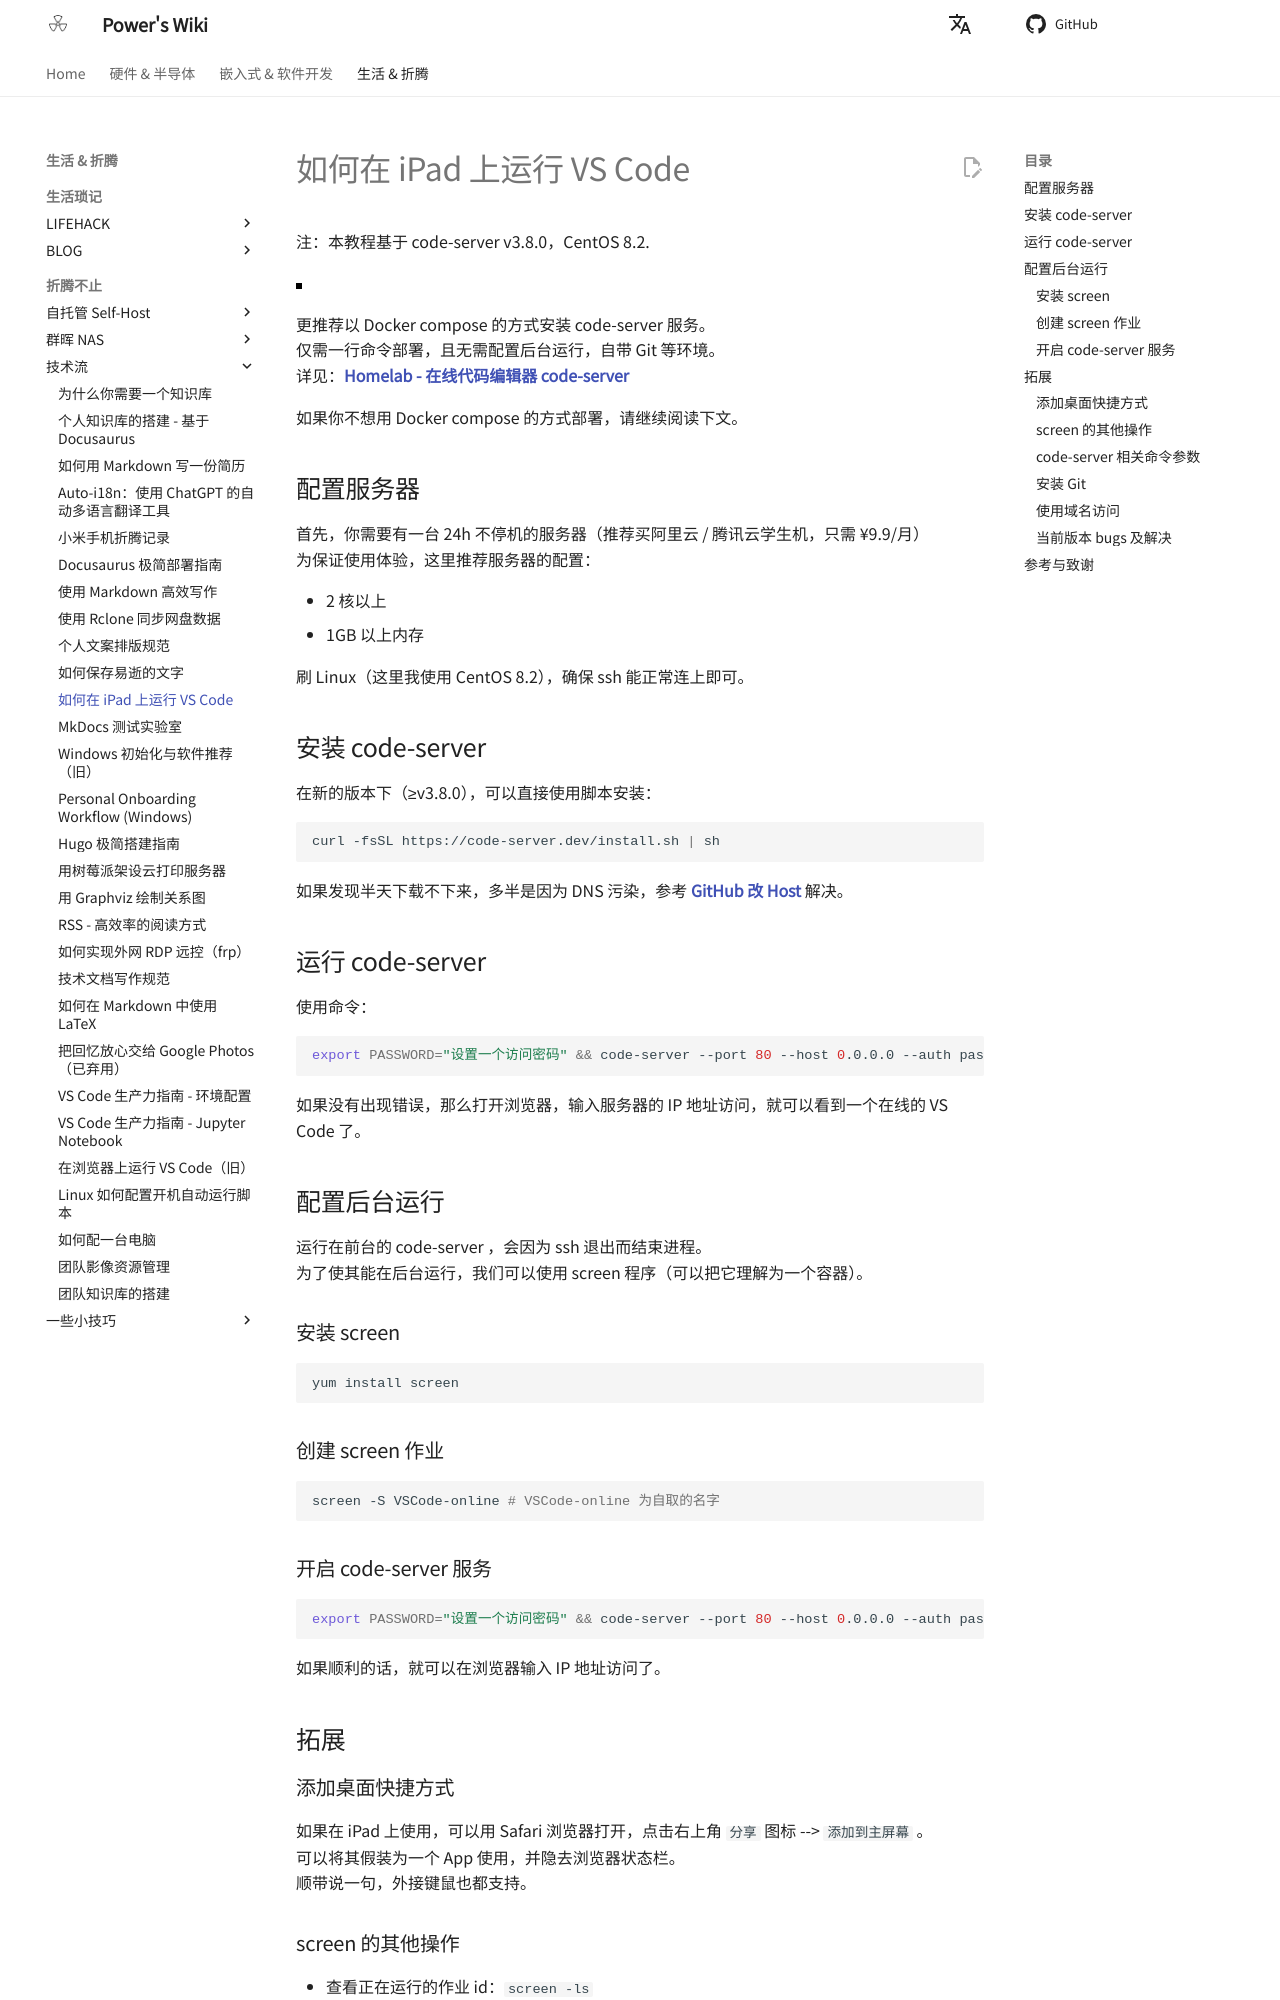

repository: linyuxuanlin/Wiki_MkDocs · page: 如何在iPad上运行VSCode/index.html · generator: mkdocs

---
id: 如何在iPad上运行VSCode
title: 如何在 iPad 上运行 VS Code
---

注：本教程基于 code-server v3.8.0，CentOS 8.2.

![](https://wiki-media-1253965369.cos.ap-guangzhou.myqcloud.com/img/20201221140748.jpg)

更推荐以 Docker compose 的方式安装 code-server 服务。  
仅需一行命令部署，且无需配置后台运行，自带 Git 等环境。  
详见：[**Homelab - 在线代码编辑器 code-server**](https://wiki-power.com/Homelab-%E5%9C%A8%E7%BA%BF%E4%BB%A3%E7%A0%81%E7%BC%96%E8%BE%91%E5%99%A8code-server)

如果你不想用 Docker compose 的方式部署，请继续阅读下文。

## 配置服务器

首先，你需要有一台 24h 不停机的服务器（推荐买阿里云 / 腾讯云学生机，只需 ¥9.9/月）  
为保证使用体验，这里推荐服务器的配置：

- 2 核以上
- 1GB 以上内存

刷 Linux（这里我使用 CentOS 8.2），确保 ssh 能正常连上即可。

## 安装 code-server

在新的版本下（≥v3.8.0），可以直接使用脚本安装：

```shell
curl -fsSL https://code-server.dev/install.sh | sh
```

如果发现半天下载不下来，多半是因为 DNS 污染，参考 [**GitHub 改 Host**](https://wiki-power.com/GitHub改Host) 解决。

## 运行 code-server

使用命令：

```shell
export PASSWORD="设置一个访问密码" && code-server --port 80 --host 0.0.0.0 --auth password
```

如果没有出现错误，那么打开浏览器，输入服务器的 IP 地址访问，就可以看到一个在线的 VS Code 了。

## 配置后台运行

运行在前台的 code-server ，会因为 ssh 退出而结束进程。  
为了使其能在后台运行，我们可以使用 screen 程序（可以把它理解为一个容器）。

### 安装 screen

```shell
yum install screen
```

### 创建 screen 作业

```shell
screen -S VSCode-online # VSCode-online 为自取的名字
```

### 开启 code-server 服务

```shell
export PASSWORD="设置一个访问密码" && code-server --port 80 --host 0.0.0.0 --auth password
```

如果顺利的话，就可以在浏览器输入 IP 地址访问了。

## 拓展

### 添加桌面快捷方式

如果在 iPad 上使用，可以用 Safari 浏览器打开，点击右上角 `分享` 图标 --> `添加到主屏幕` 。  
可以将其假装为一个 App 使用，并隐去浏览器状态栏。  
顺带说一句，外接键鼠也都支持。

### screen 的其他操作

- 查看正在运行的作业 id：`screen -ls`
- 重新进入运行中的 screen 作业：`screen -r 作业id # 作业 id 需要包含前缀的数字标识`
- 结束某作业的运行：`screen -X -S 作业id quit`
- 退出当前作业的 screen 界面：`Ctrl + A + D`
